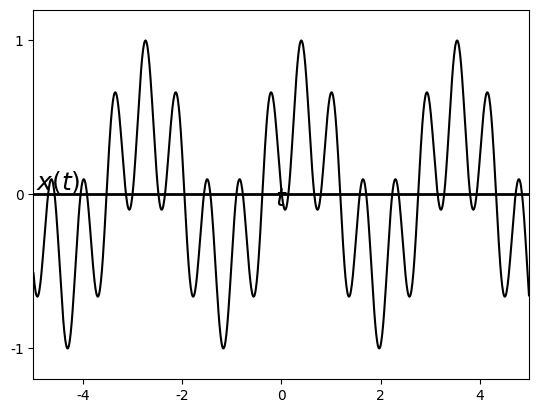

Write Python code to recreate this figure. (Note: this script raises an exception after producing the figure.)
#%matplotlib osx
%matplotlib inline

import matplotlib.pyplot as plt
import matplotlib.lines as ln
import numpy as np
plt.close()

plt.rcParams['font.family'] = 'Times New Roman'

step = 0.01

fig = plt.figure(dpi=300)
#fig = plt.figure()
fig.patch.set_alpha(0.)

#(a)
ax =fig.add_subplot(111)

omega = 2
theta = 0.4
t = np.arange(-5, 5, step)
x = (1/2)*(np.cos(omega*(t-theta)) + np.cos(5*omega*(t-theta)))

plt.xlim([-5, 5])
plt.ylim([-1.2, 1.2])
plt.axhline(0, color='k', linewidth=2)
ax.xaxis.set_label_coords(1.02, 0.52)
ax.yaxis.set_label_coords(0.05,1.02)
plt.xlabel('$t$', fontsize=18)
plt.ylabel('$x(t)$', fontsize=18, rotation=0)
#plt.xticks([0,1,2,3,4,5,6])
plt.yticks([-1, 0, 1])

plt.plot(t, x, color='k')

plt.subplots_adjust(left=None, bottom=None, right=None, top=None, wspace=None, hspace=1.0)
plt.savefig('./figures/fig4.12left.eps')
plt.show()


plt.close()




